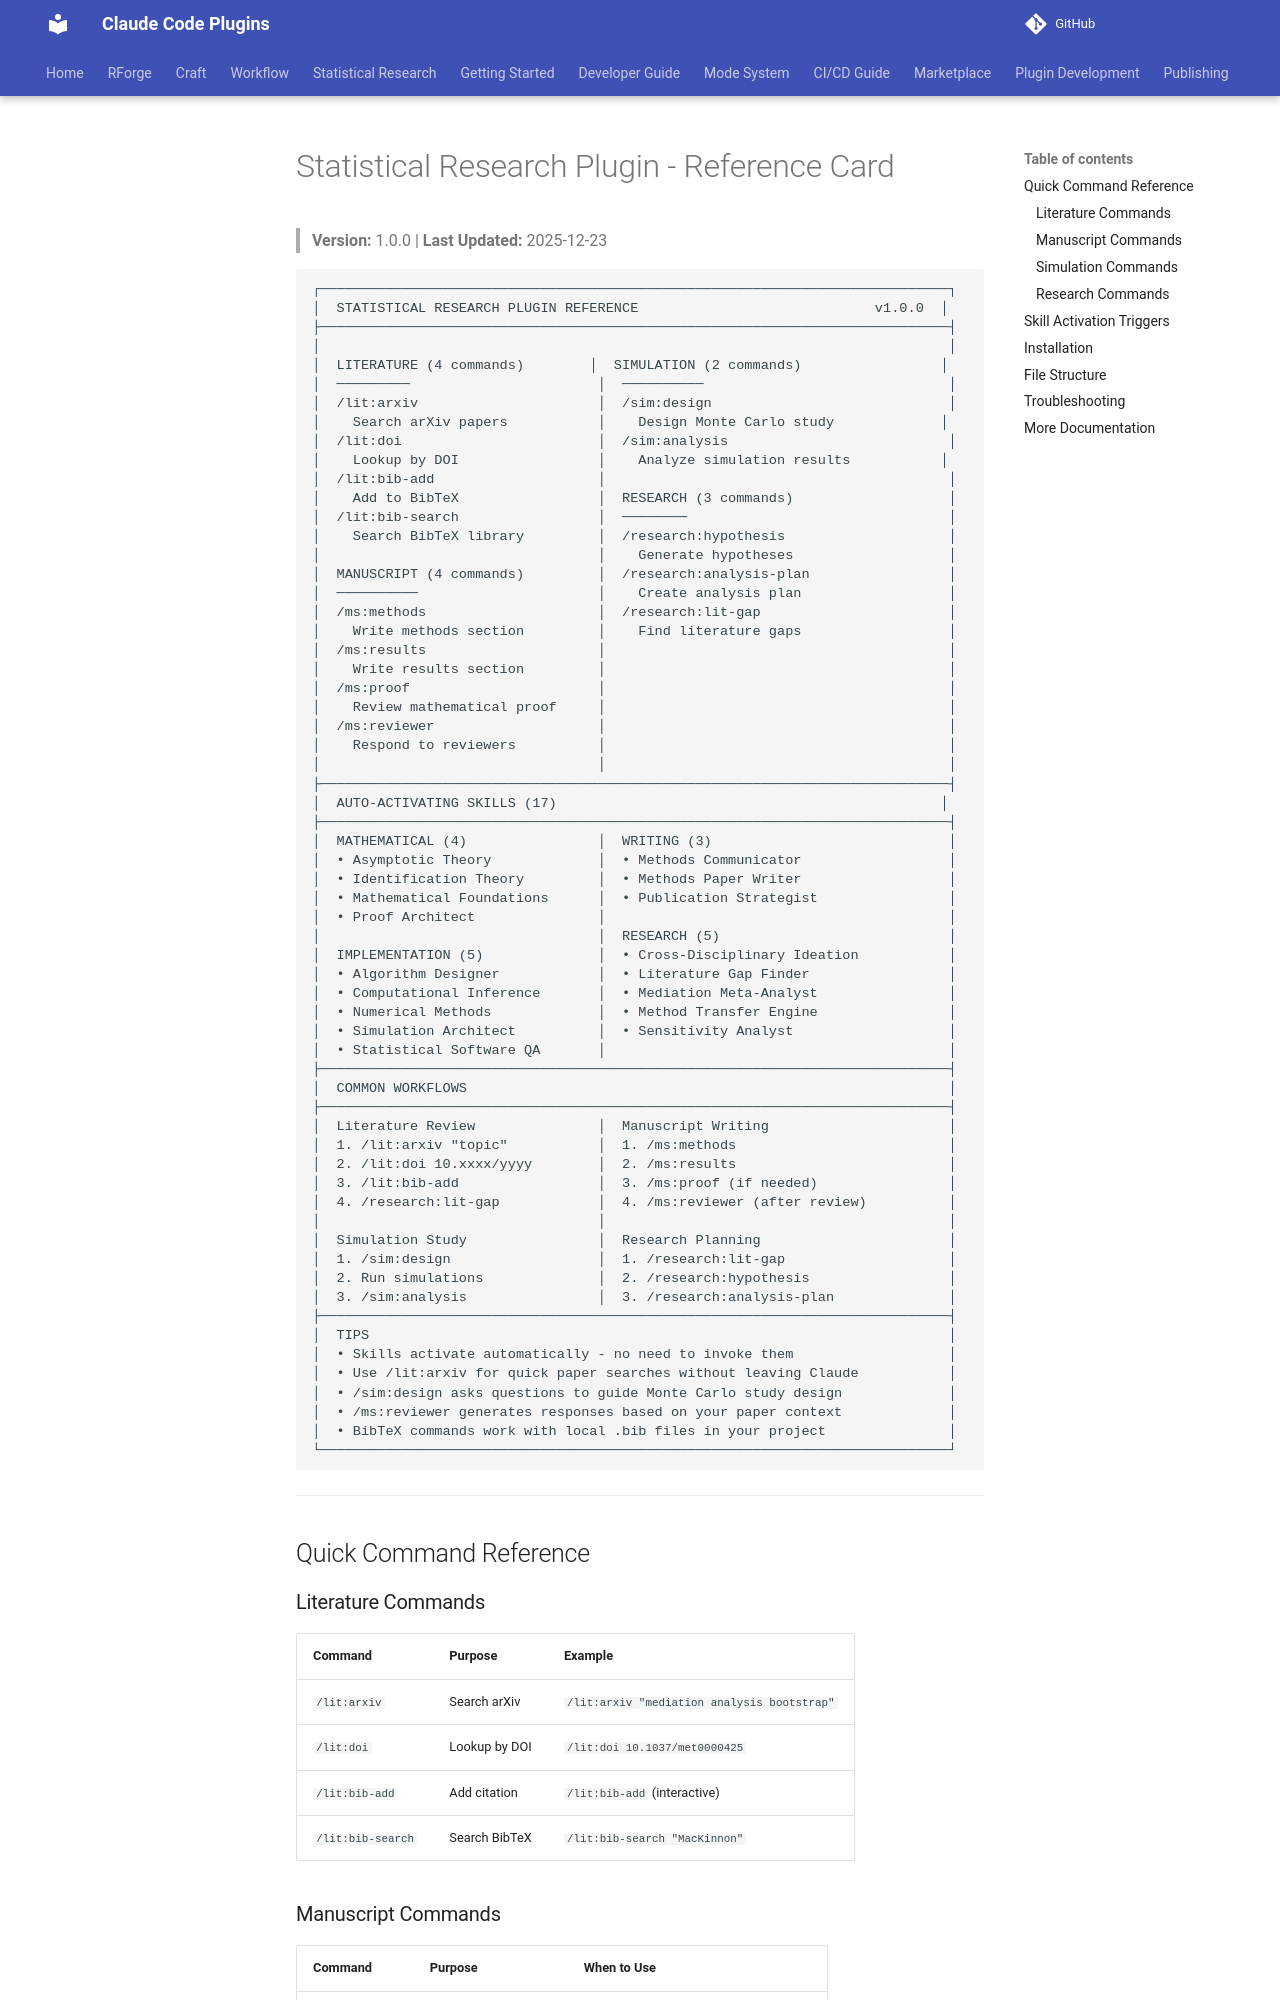

repository: Data-Wise/claude-plugins · page: statistical-research/docs/REFCARD/index.html · generator: mkdocs

# Statistical Research Plugin - Reference Card

> **Version:** 1.0.0 | **Last Updated:** 2025-12-23

```
┌─────────────────────────────────────────────────────────────────────────────┐
│  STATISTICAL RESEARCH PLUGIN REFERENCE                             v1.0.0  │
├─────────────────────────────────────────────────────────────────────────────┤
│                                                                             │
│  LITERATURE (4 commands)        │  SIMULATION (2 commands)                 │
│  ─────────                       │  ──────────                              │
│  /lit:arxiv                      │  /sim:design                             │
│    Search arXiv papers           │    Design Monte Carlo study             │
│  /lit:doi                        │  /sim:analysis                           │
│    Lookup by DOI                 │    Analyze simulation results           │
│  /lit:bib-add                    │                                          │
│    Add to BibTeX                 │  RESEARCH (3 commands)                   │
│  /lit:bib-search                 │  ────────                                │
│    Search BibTeX library         │  /research:hypothesis                    │
│                                  │    Generate hypotheses                   │
│  MANUSCRIPT (4 commands)         │  /research:analysis-plan                 │
│  ──────────                      │    Create analysis plan                  │
│  /ms:methods                     │  /research:lit-gap                       │
│    Write methods section         │    Find literature gaps                  │
│  /ms:results                     │                                          │
│    Write results section         │                                          │
│  /ms:proof                       │                                          │
│    Review mathematical proof     │                                          │
│  /ms:reviewer                    │                                          │
│    Respond to reviewers          │                                          │
│                                  │                                          │
├─────────────────────────────────────────────────────────────────────────────┤
│  AUTO-ACTIVATING SKILLS (17)                                               │
├─────────────────────────────────────────────────────────────────────────────┤
│  MATHEMATICAL (4)                │  WRITING (3)                             │
│  • Asymptotic Theory             │  • Methods Communicator                  │
│  • Identification Theory         │  • Methods Paper Writer                  │
│  • Mathematical Foundations      │  • Publication Strategist                │
│  • Proof Architect               │                                          │
│                                  │  RESEARCH (5)                            │
│  IMPLEMENTATION (5)              │  • Cross-Disciplinary Ideation           │
│  • Algorithm Designer            │  • Literature Gap Finder                 │
│  • Computational Inference       │  • Mediation Meta-Analyst                │
│  • Numerical Methods             │  • Method Transfer Engine                │
│  • Simulation Architect          │  • Sensitivity Analyst                   │
│  • Statistical Software QA       │                                          │
├─────────────────────────────────────────────────────────────────────────────┤
│  COMMON WORKFLOWS                                                           │
├──────────────────────────────────
